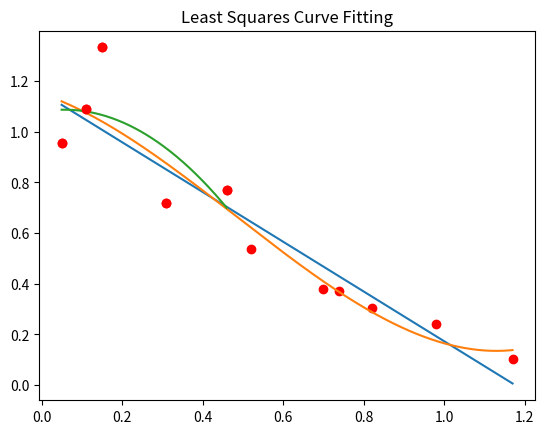

The matplotlib source for this figure:
import numpy as np
import matplotlib.pyplot as plt


def LeastSquares(x,y, power):

    # build the A matrix and sum arrays
    A = np.zeros((power + 1, power + 1))
    sumx = np.zeros(power * 2 + 1)  # sums are initialized to zero HERE AND THERE!
    sumxy = np.zeros(power + 1)

    # Build an array containing the sum of power of x
    for pow in range(power * 2 + 1):  # loop over the required powers
        for j in range(len(x)):  # sum over all points
            sumx[pow] += x[j] ** pow
        # next j
    # next power

    # build an array containing the sum of xy powers
    for pow in range(power + 1):  # loop over all required powers
        for j in range(len(x)):  # sum over all points
            sumxy[pow] += y[j] * x[j] ** pow
        # next j
    # next power

    # fill the A-matrix
    for row in range(power + 1):  # all rows of A
        for col in range(power + 1):  # all cols of A
            A[row][col] = sumx[row+col]
        # next col
    # next row

    a = np.linalg.solve(A, sumxy)  # solve for the a's
    return a


def poly(x, coeffs):
    n = len(coeffs)
    sum = coeffs[0]
    for i in range(1,n):
        sum += coeffs[i] * x**i
    # next i
    return sum


def PlotLeastSquares(x, y, power, showpoints = True, npoints = 500):
    a = LeastSquares(x, y, power)  # perform the least squares fit

    # calculate points for plotting
    minx = min(x); maxx = max(x)  # x values might not be in increasing order
    xvals = np.linspace(minx,maxx, npoints)  # xvalues for plotting
    yvals = np.zeros_like(xvals)  # preload with zeros to start a sum!!

    # loop and create the yvals
    for i in range(len(xvals)):
        yvals[i] = poly(xvals[i], a)
    # next i


    plt.plot(xvals, yvals)
    if showpoints: plt.plot(x,y,"ro")
    plt.title("Least Squares Curve Fitting")
    plt.show()


def main():
    x = [.05, .11, .15, .31, .46, .52, .7, .74, .82, .98, 1.17]
    y = [.956, 1.09, 1.332, .717, .771, .539, .378, .370, .306, .242, .104]

    a1 = LeastSquares(x, y, 1)  # solve the linear fit
    print(a1)
    PlotLeastSquares(x, y, 1)

    a3 = LeastSquares(x, y, 3)  # solve the cubic fit
    print("\n", a3)
    PlotLeastSquares(x, y, 3, showpoints=False)

    a = LeastSquares(x[0:5], y[0:5], 2)  # solve the cubic fit
    print("\n", a3)
    PlotLeastSquares(x[0:5], y[0:5], 2, showpoints=True)


if __name__ == '__main__':
    main()




